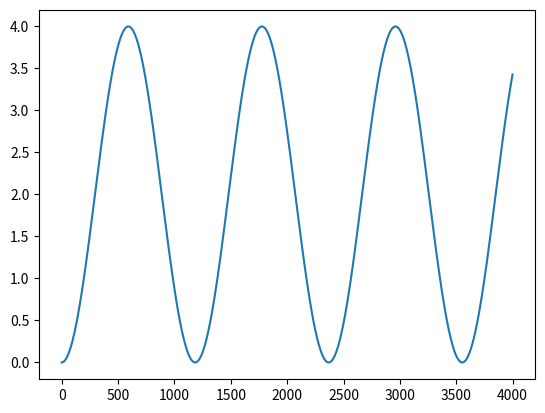

Write Python code to recreate this figure.
import matplotlib.pyplot as plt
import numpy as np

m = 1
x_target = 2
x = 0
v = 0
a = lambda x, x_target, m: (2 * (x_target - x)  / m)

xs = []
t0 = 0
for t1 in np.linspace(0, 15, 4000):
    t = t1 - t0
    a_curr = a(x, x_target, m)
    v += a_curr * t
    x += v * t
    xs.append(x)
    t0 = t1
    print(f'acceleration {a_curr:.4f}, speed {v:.4f}, coordunate {x:.4f}, potential {(x_target - x)**2:.4f}')

plt.plot(xs)

